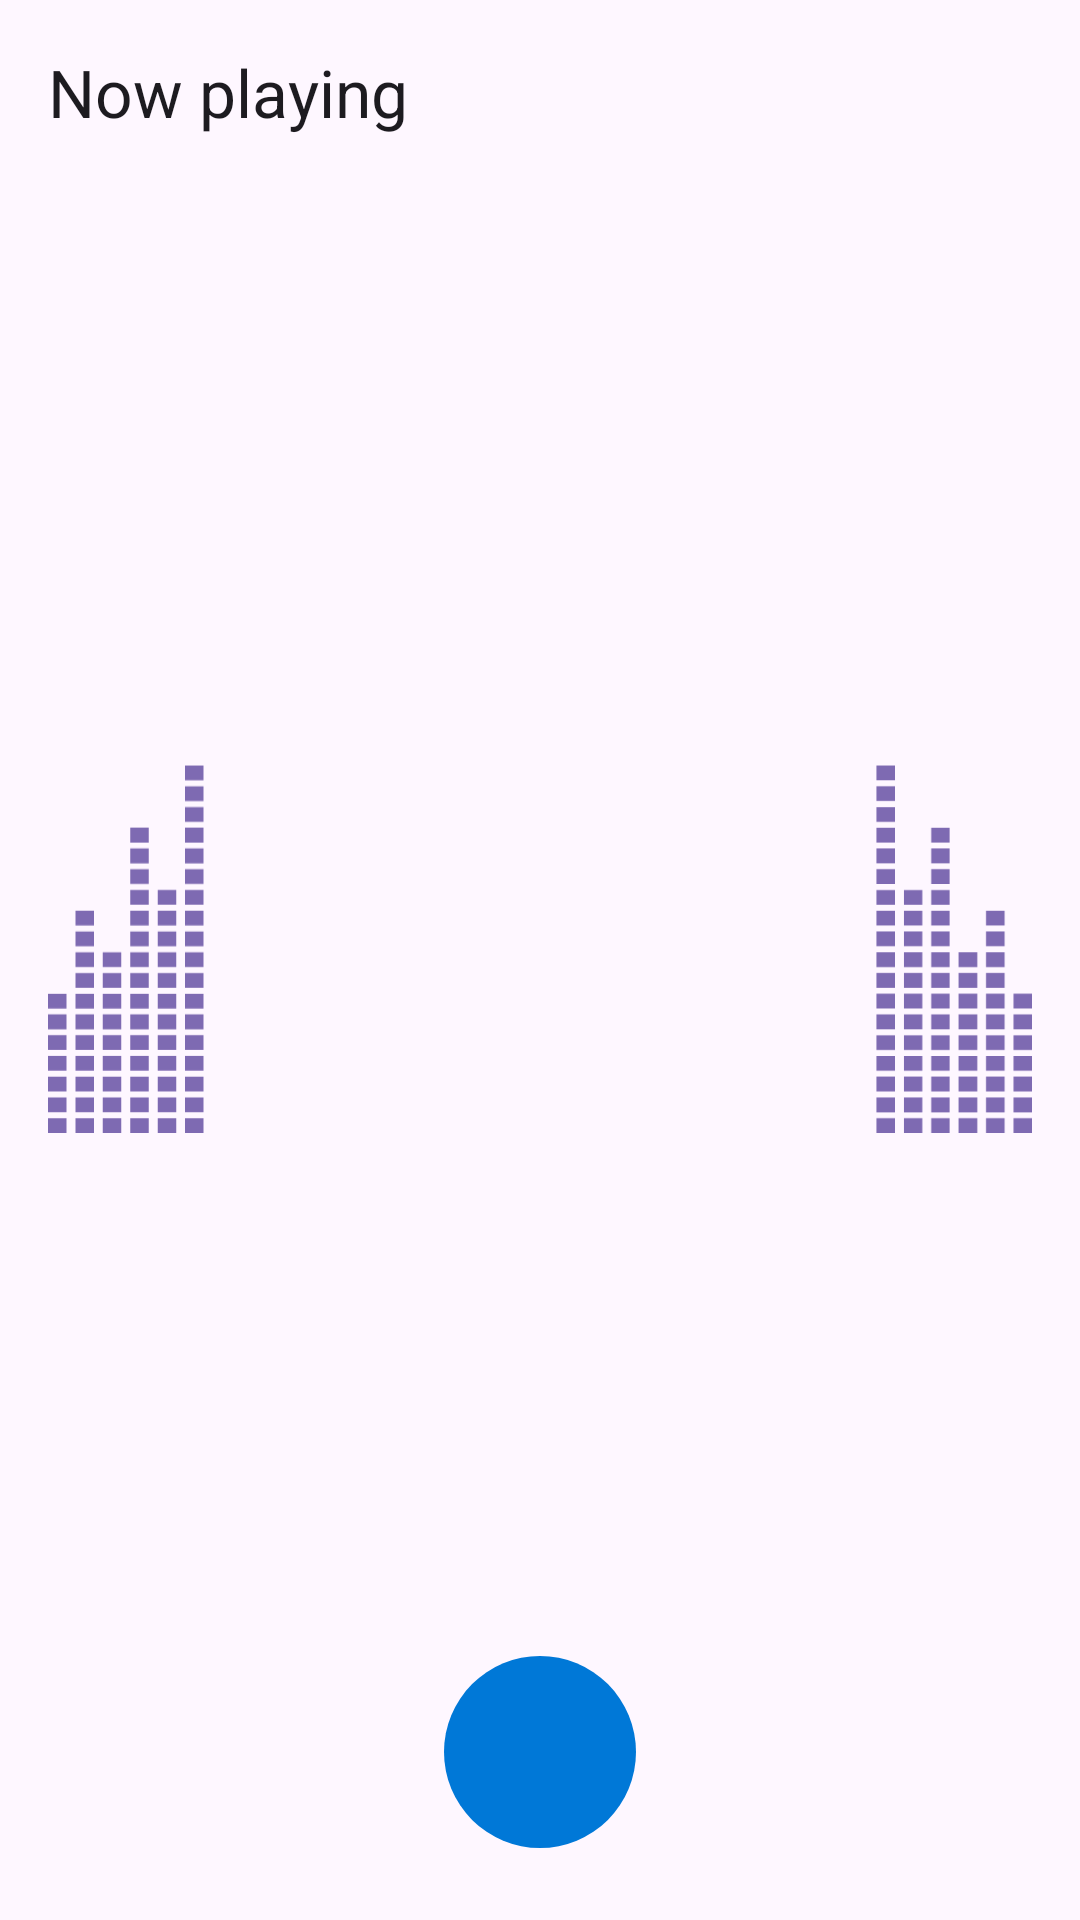

This screen was rendered from an Android layout file. Write that file and the resources it references.
<!-- AndroidManifest.xml: application theme Theme.ServeStream.DarkActionBar -->
<!-- res/layout/fragment_metro_now_pane.xml -->
<?xml version="1.0" encoding="utf-8"?>
<LinearLayout xmlns:android="http://schemas.android.com/apk/res/android"
    xmlns:app="http://schemas.android.com/apk/res-auto"
    android:id="@+id/metro_now_pane_root"
    android:layout_width="match_parent"
    android:layout_height="match_parent"
    android:background="?attr/colorSurface"
    android:foreground="?attr/selectableItemBackground"
    android:clickable="true"
    android:focusable="true"
    android:orientation="vertical"
    android:padding="16dp">

    <TextView
        android:layout_width="wrap_content"
        android:layout_height="wrap_content"
        android:accessibilityHeading="true"
        android:text="@string/metro_tile_now_playing"
        android:textColor="?attr/colorOnSurface"
        android:textSize="22sp" />

    <androidx.constraintlayout.widget.ConstraintLayout
        android:layout_width="match_parent"
        android:layout_height="0dp"
        android:layout_weight="1"
        android:paddingTop="16dp"
        android:paddingBottom="16dp">

        <ImageView
            android:layout_width="0dp"
            android:layout_height="0dp"
            android:layout_marginEnd="8dp"
            android:alpha="0.85"
            android:importantForAccessibility="no"
            android:scaleType="fitEnd"
            android:src="@drawable/metro_bars_left"
            app:layout_constraintBottom_toBottomOf="@id/metro_now_art"
            app:layout_constraintEnd_toStartOf="@id/metro_now_art"
            app:layout_constraintHeight_percent="0.45"
            app:layout_constraintStart_toStartOf="parent" />

        <ImageView
            android:id="@+id/metro_now_art"
            android:layout_width="0dp"
            android:layout_height="0dp"
            android:background="?attr/metroPanel"
            android:importantForAccessibility="no"
            android:scaleType="centerCrop"
            app:layout_constraintBottom_toBottomOf="parent"
            app:layout_constraintDimensionRatio="1:1"
            app:layout_constraintEnd_toEndOf="parent"
            app:layout_constraintStart_toStartOf="parent"
            app:layout_constraintTop_toTopOf="parent"
            app:layout_constraintWidth_max="360dp"
            app:layout_constraintWidth_percent="0.62" />

        <ImageView
            android:layout_width="0dp"
            android:layout_height="0dp"
            android:layout_marginStart="8dp"
            android:alpha="0.85"
            android:importantForAccessibility="no"
            android:scaleType="fitEnd"
            android:scaleX="-1"
            android:src="@drawable/metro_bars_left"
            app:layout_constraintBottom_toBottomOf="@id/metro_now_art"
            app:layout_constraintEnd_toEndOf="parent"
            app:layout_constraintHeight_percent="0.45"
            app:layout_constraintStart_toEndOf="@id/metro_now_art" />
    </androidx.constraintlayout.widget.ConstraintLayout>

    <TextView
        android:id="@+id/metro_now_name"
        android:layout_width="match_parent"
        android:layout_height="wrap_content"
        android:ellipsize="end"
        android:gravity="center"
        android:maxLines="2"
        android:textColor="?attr/colorOnSurface"
        android:textSize="22sp" />

    <ImageButton
        android:id="@+id/metro_now_open"
        android:layout_width="64dp"
        android:layout_height="64dp"
        android:layout_gravity="center_horizontal"
        android:layout_marginTop="16dp"
        android:layout_marginBottom="8dp"
        android:background="@drawable/metro_play_circle"
        android:contentDescription="@string/metro_tile_now_playing"
        android:padding="18dp"
        android:scaleType="fitCenter"
        android:src="@drawable/metro_play" />
</LinearLayout>
<!-- resources referenced by this layout -->
<resources>
  <!-- drawable metro_bars_left (drawable) -->
  <?xml version="1.0" encoding="utf-8"?>
  <vector xmlns:android="http://schemas.android.com/apk/res/android"
      android:width="44dp" android:height="120dp" android:viewportWidth="44" android:viewportHeight="120"
      android:tint="?attr/colorPrimary">
      <path android:fillColor="@android:color/white" android:pathData="M0.0,116.0h5v4h-5zM0.0,110.4h5v4h-5zM0.0,104.8h5v4h-5zM0.0,99.2h5v4h-5zM0.0,93.6h5v4h-5zM0.0,88.0h5v4h-5zM0.0,82.4h5v4h-5zM7.4,116.0h5v4h-5zM7.4,110.4h5v4h-5zM7.4,104.8h5v4h-5zM7.4,99.2h5v4h-5zM7.4,93.6h5v4h-5zM7.4,88.0h5v4h-5zM7.4,82.4h5v4h-5zM7.4,76.8h5v4h-5zM7.4,71.2h5v4h-5zM7.4,65.6h5v4h-5zM7.4,60.0h5v4h-5zM14.8,116.0h5v4h-5zM14.8,110.4h5v4h-5zM14.8,104.8h5v4h-5zM14.8,99.2h5v4h-5zM14.8,93.6h5v4h-5zM14.8,88.0h5v4h-5zM14.8,82.4h5v4h-5zM14.8,76.8h5v4h-5zM14.8,71.2h5v4h-5zM22.2,116.0h5v4h-5zM22.2,110.4h5v4h-5zM22.2,104.8h5v4h-5zM22.2,99.2h5v4h-5zM22.2,93.6h5v4h-5zM22.2,88.0h5v4h-5zM22.2,82.4h5v4h-5zM22.2,76.8h5v4h-5zM22.2,71.2h5v4h-5zM22.2,65.6h5v4h-5zM22.2,60.0h5v4h-5zM22.2,54.4h5v4h-5zM22.2,48.8h5v4h-5zM22.2,43.2h5v4h-5zM22.2,37.6h5v4h-5zM29.6,116.0h5v4h-5zM29.6,110.4h5v4h-5zM29.6,104.8h5v4h-5zM29.6,99.2h5v4h-5zM29.6,93.6h5v4h-5zM29.6,88.0h5v4h-5zM29.6,82.4h5v4h-5zM29.6,76.8h5v4h-5zM29.6,71.2h5v4h-5zM29.6,65.6h5v4h-5zM29.6,60.0h5v4h-5zM29.6,54.4h5v4h-5zM37.0,116.0h5v4h-5zM37.0,110.4h5v4h-5zM37.0,104.8h5v4h-5zM37.0,99.2h5v4h-5zM37.0,93.6h5v4h-5zM37.0,88.0h5v4h-5zM37.0,82.4h5v4h-5zM37.0,76.8h5v4h-5zM37.0,71.2h5v4h-5zM37.0,65.6h5v4h-5zM37.0,60.0h5v4h-5zM37.0,54.4h5v4h-5zM37.0,48.8h5v4h-5zM37.0,43.2h5v4h-5zM37.0,37.6h5v4h-5zM37.0,32.0h5v4h-5zM37.0,26.4h5v4h-5zM37.0,20.8h5v4h-5z" />
  </vector>
  <!-- drawable metro_play_circle (drawable) -->
  <?xml version="1.0" encoding="utf-8"?>
  <ripple xmlns:android="http://schemas.android.com/apk/res/android" android:color="#33FFFFFF">
      <item><shape android:shape="oval"><solid android:color="@color/metro_accent" /></shape></item>
  </ripple>
  <string name="metro_tile_now_playing">Now playing</string>
  <style name="Theme.ServeStream.DarkActionBar" parent="Base.Theme.ServeStream" />
  <color name="metro_accent">#0078D7</color>
  <!-- drawable settings_dropdown_box (drawable) -->
  <?xml version="1.0" encoding="utf-8"?>
  <shape xmlns:android="http://schemas.android.com/apk/res/android">
      <corners android:radius="8dp" />
      <solid android:color="?attr/colorSurfaceContainerHigh" />
      <stroke android:width="1dp" android:color="?attr/colorOutline" />
  </shape>
  <style name="Widget.ServeStream.ActionBar" parent="Widget.Material3.ActionBar.Solid">
          <item name="background">?attr/colorSurface</item>
          <item name="elevation">0dp</item>
      </style>
  <style name="Widget.ServeStream.ActionButton.Overflow" parent="Widget.AppCompat.ActionButton.Overflow">
          <item name="srcCompat">@drawable/ic_m3_more_vert</item>
          <item name="android:src">@drawable/ic_m3_more_vert</item>
      </style>
  <style name="ServeStream.FrameworkDialog" parent="@android:style/Theme.DeviceDefault.Light.Dialog.Alert" />
  <style name="ShapeAppearance.ServeStream.StationImage" parent="">
          <item name="cornerFamily">rounded</item>
          <item name="cornerSize">12dp</item>
      </style>
  <style name="Widget.ServeStream.IconButton" parent="">
          <item name="android:background">?attr/selectableItemBackgroundBorderless</item>
          <item name="android:scaleType">center</item>
          <item name="android:minWidth">48dp</item>
          <item name="android:minHeight">48dp</item>
      </style>
</resources>
